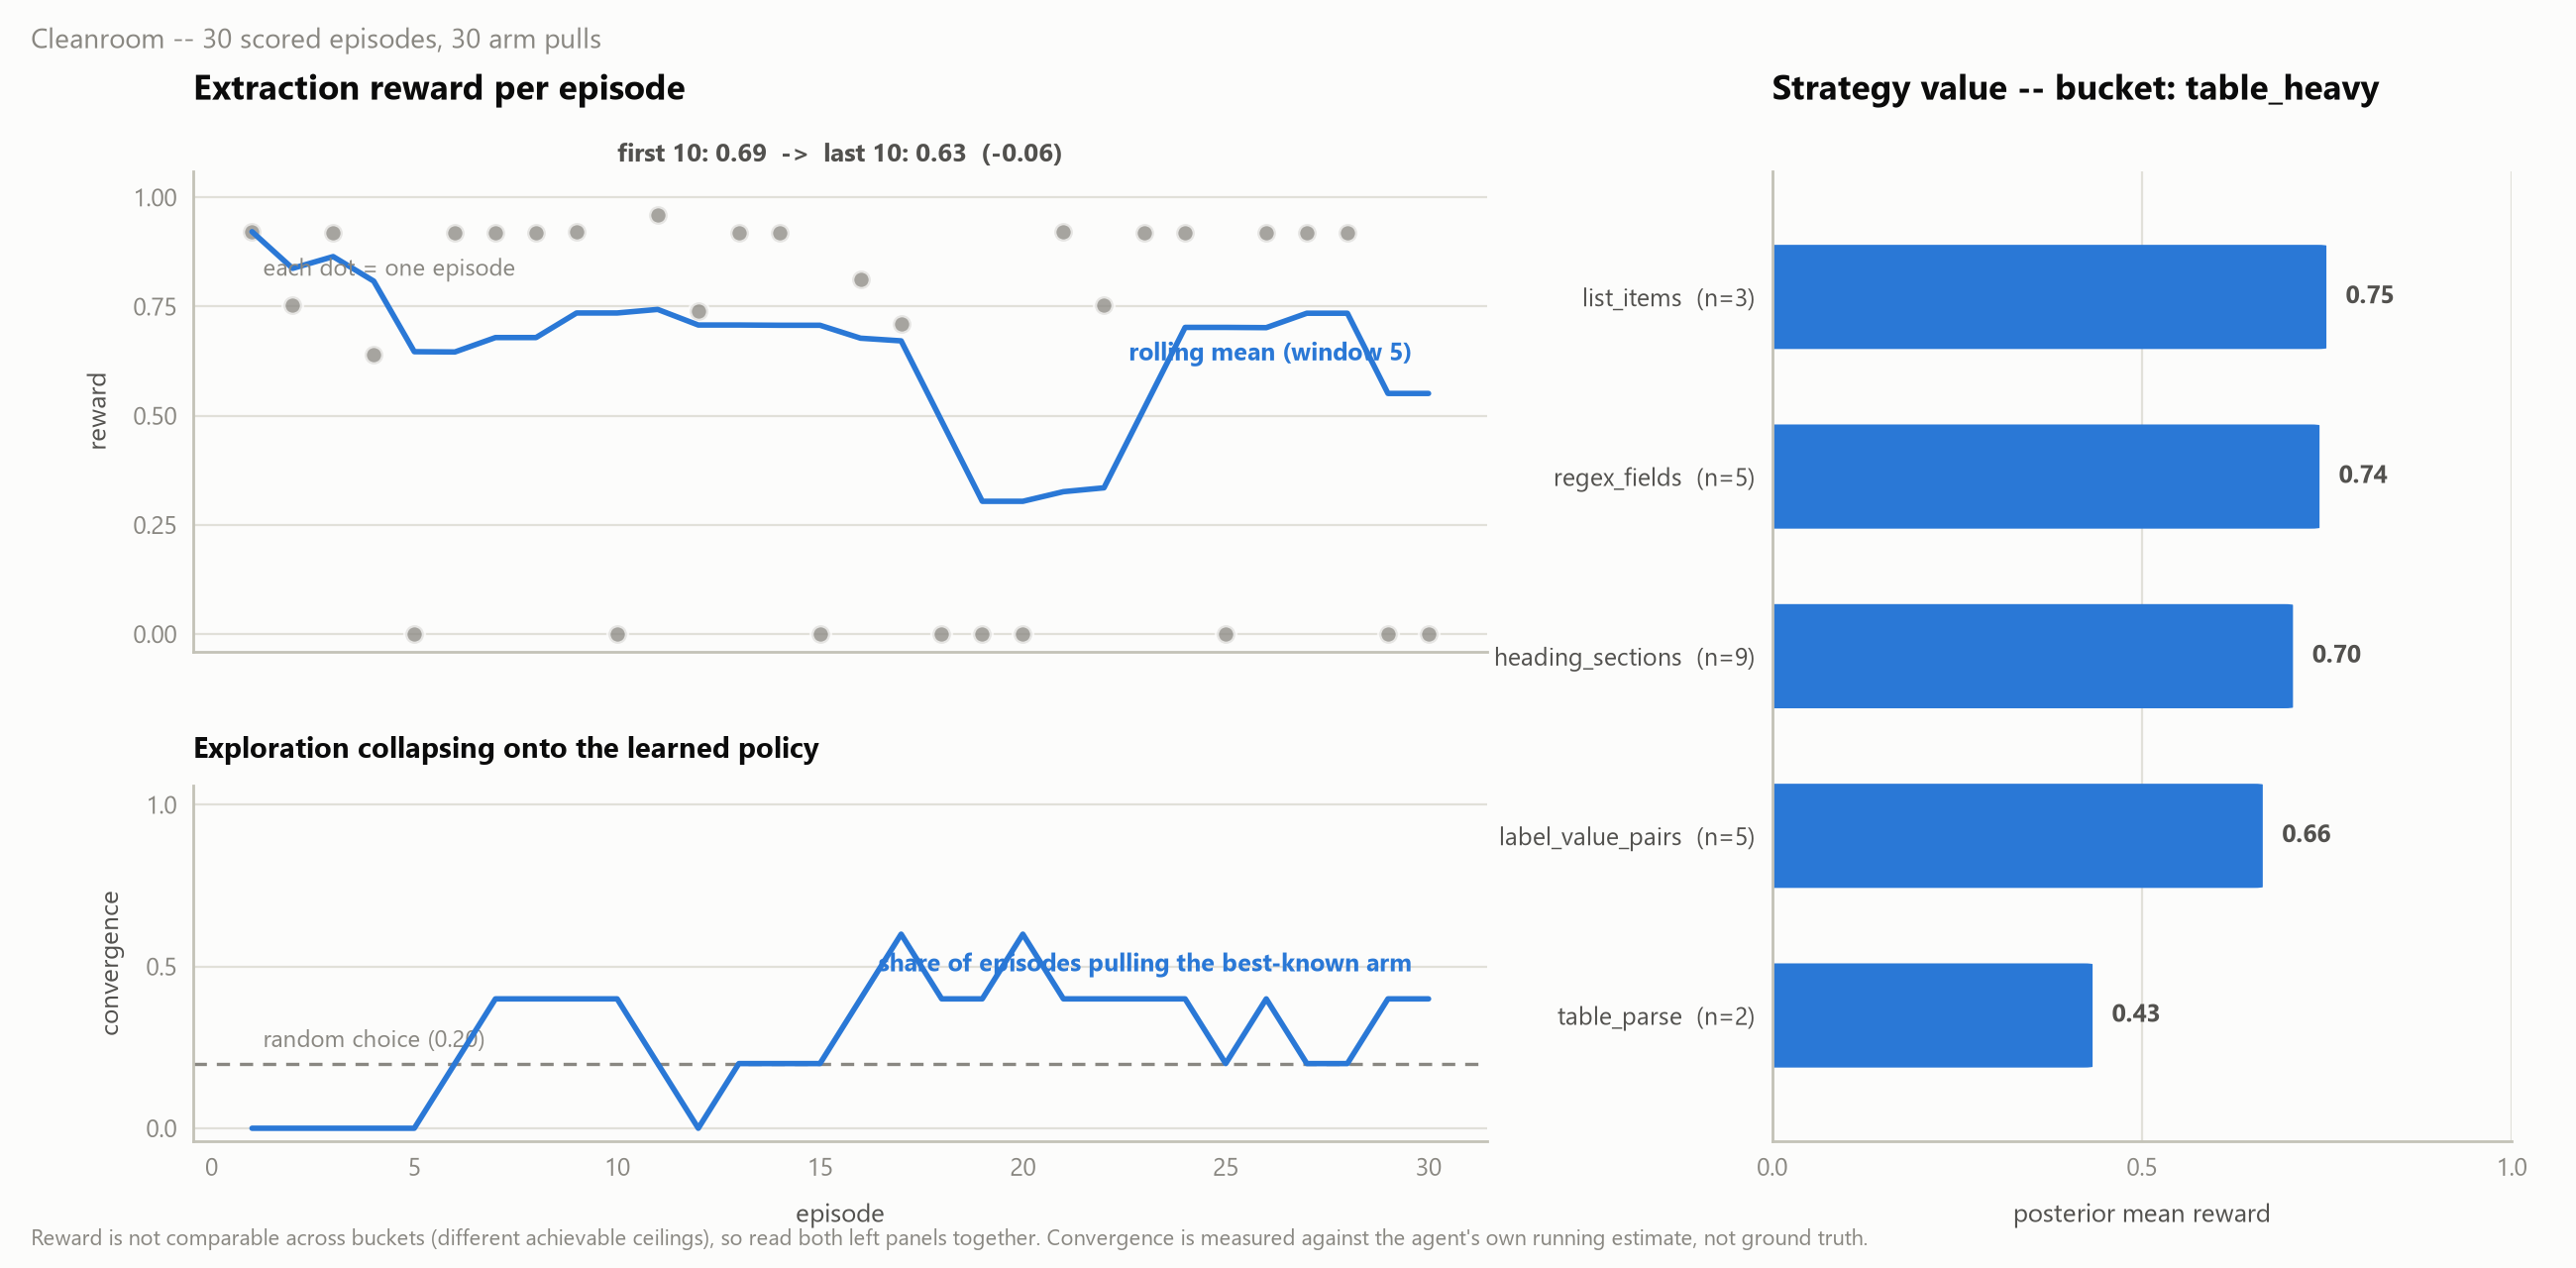

Source data for this figure (header and first rows):
episode	bucket	strategy	reward	rows_valid	rows_total	repairs	url
1	table_heavy	heading_sections	0.9215	13	13	0	https://www.thundercompute.com/blog/nvid…
2	table_heavy	regex_fields	0.7534	3	3	0	https://jarvislabs.ai/blog/h100-price
3	table_heavy	label_value_pairs	0.9184	14	14	0	https://getdeploying.com/gpus
4	table_heavy	regex_fields	0.6399	24	59	0	https://www.spheron.network/blog/gpu-clo…
5	list_heavy	table_parse	0.0	0	0	1	https://getdeploying.com/gpus/nvidia-h10…
6	table_heavy	heading_sections	0.9184	21	21	0	https://www.cloudzero.com/blog/cloud-gpu…
7	table_heavy	heading_sections	0.9184	8	8	0	https://www.cloudzero.com/blog/h100-gpu-…
8	table_heavy	label_value_pairs	0.9184	16	16	0	https://getdeploying.com/gpus/nvidia-a10…
9	table_heavy	label_value_pairs	0.9213	14	14	0	https://www.thundercompute.com/blog/nvid…
10	list_heavy	regex_fields	0.0	0	0	1	https://getdeploying.com/gpus/nvidia-a10…
11	table_heavy	regex_fields	0.9592	14	14	0	https://www.thundercompute.com/blog/nvid…
12	table_heavy	table_parse	0.7398	3	3	1	https://jarvislabs.ai/blog/h100-price
13	table_heavy	heading_sections	0.9184	14	14	0	https://getdeploying.com/gpus
14	table_heavy	regex_fields	0.9184	38	38	0	https://www.spheron.network/blog/gpu-clo…
15	list_heavy	label_value_pairs	0.0	0	0	0	https://getdeploying.com/gpus/nvidia-h10…
16	table_heavy	heading_sections	0.8112	5	5	0	https://www.cloudzero.com/blog/cloud-gpu…
17	table_heavy	heading_sections	0.7092	1	1	0	https://www.cloudzero.com/blog/h100-gpu-…
18	table_heavy	table_parse	0.0	0	0	0	https://getdeploying.com/gpus/nvidia-a10…
19	table_heavy	label_value_pairs	0.0	0	0	0	https://www.thundercompute.com/blog/nvid…
20	list_heavy	heading_sections	0.0	0	0	0	https://getdeploying.com/gpus/nvidia-a10…
21	table_heavy	list_items	0.9213	14	14	0	https://www.thundercompute.com/blog/nvid…
22	table_heavy	heading_sections	0.7534	3	3	0	https://jarvislabs.ai/blog/h100-price
23	table_heavy	list_items	0.9184	14	14	0	https://getdeploying.com/gpus
24	table_heavy	list_items	0.9184	43	43	0	https://www.spheron.network/blog/gpu-clo…
25	list_heavy	regex_fields	0.0	0	0	1	https://getdeploying.com/gpus/nvidia-h10…
26	table_heavy	heading_sections	0.9184	21	21	0	https://www.cloudzero.com/blog/cloud-gpu…
27	table_heavy	regex_fields	0.9184	10	10	0	https://www.cloudzero.com/blog/h100-gpu-…
28	table_heavy	label_value_pairs	0.9184	16	16	0	https://getdeploying.com/gpus/nvidia-a10…
29	table_heavy	heading_sections	0.0	0	0	0	https://www.thundercompute.com/blog/nvid…
30	list_heavy	table_parse	0.0	0	0	1	https://getdeploying.com/gpus/nvidia-a10…
